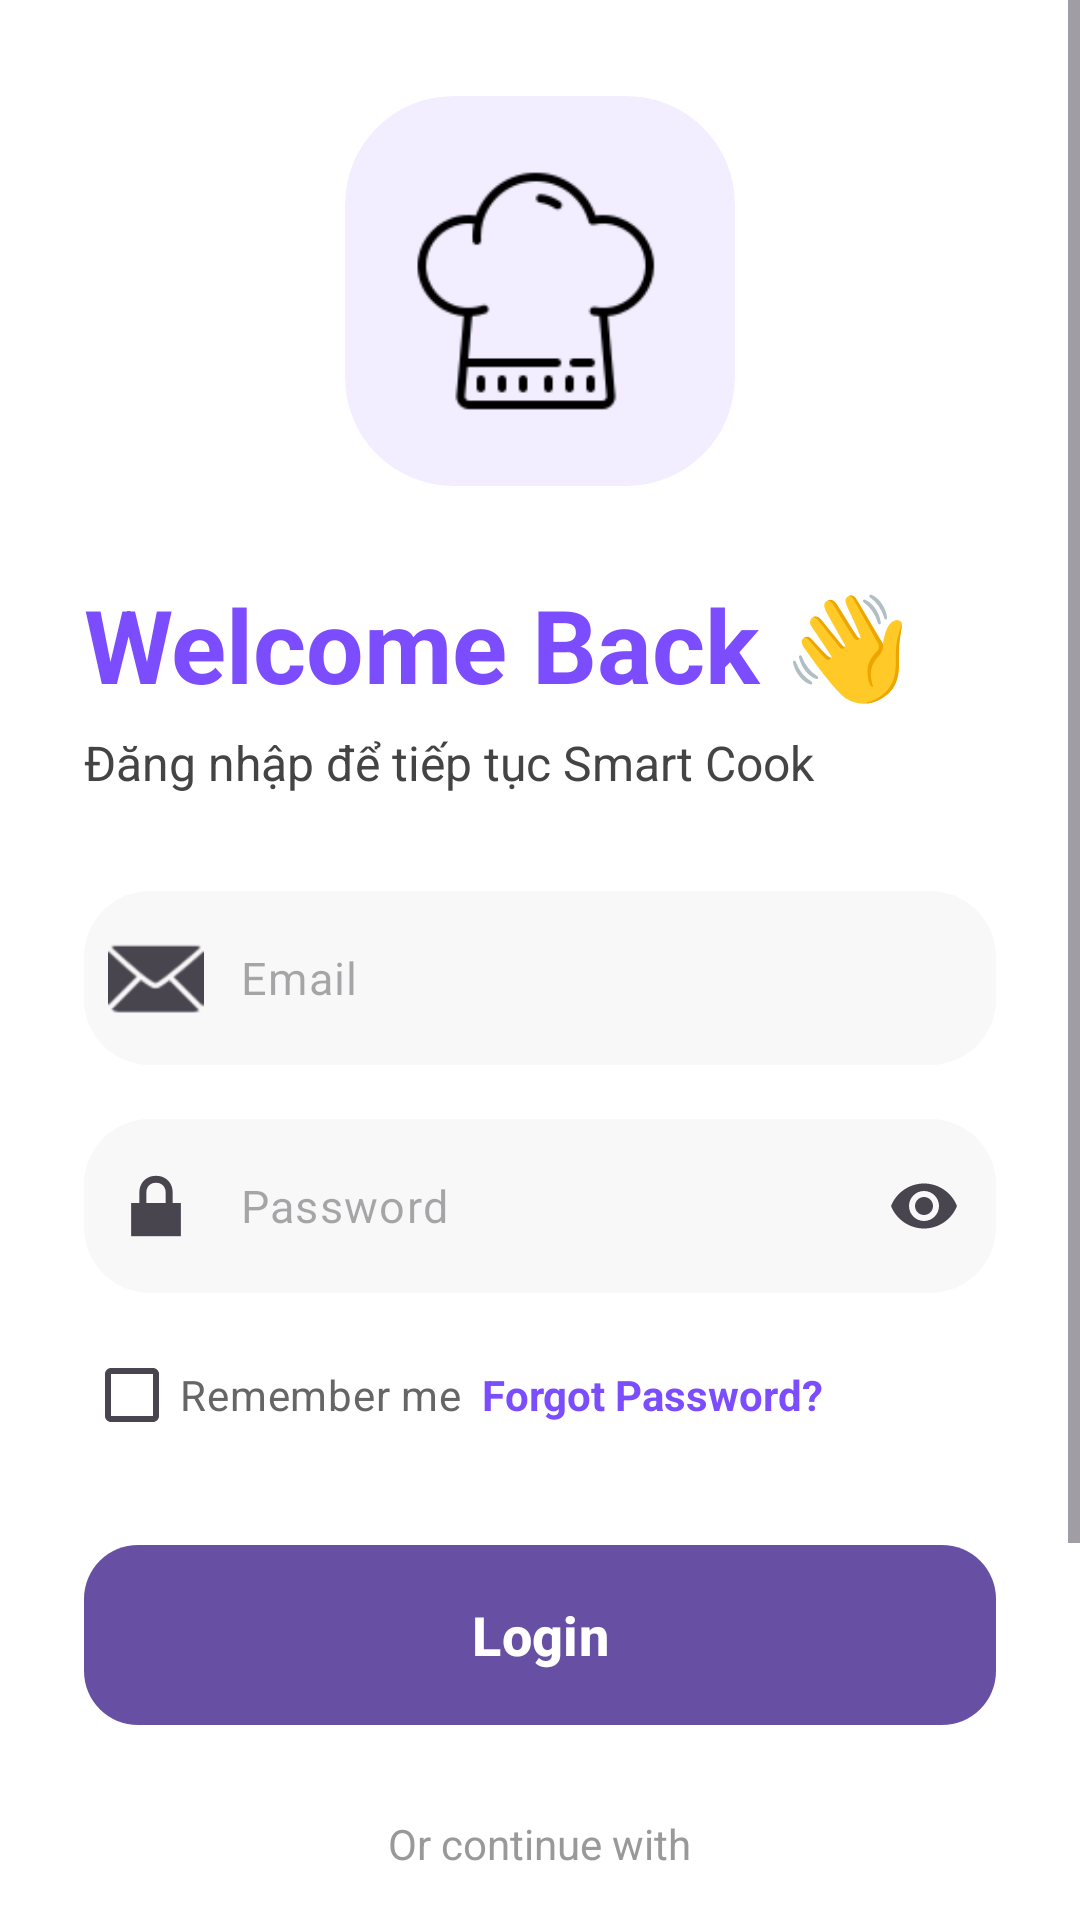

Write the Android layout XML for this screen, with the resource values it uses.
<!-- AndroidManifest.xml: activity theme Theme.Smart_cook -->
<!-- res/layout/activity_login.xml -->
<?xml version="1.0" encoding="utf-8"?>
<ScrollView
    xmlns:android="http://schemas.android.com/apk/res/android"
    xmlns:app="http://schemas.android.com/apk/res-auto"
    android:layout_width="match_parent"
    android:layout_height="match_parent"
    android:background="#FFFFFF"
    android:fillViewport="true">

    <LinearLayout
        android:layout_width="match_parent"
        android:layout_height="wrap_content"
        android:orientation="vertical"
        android:paddingHorizontal="28dp"
        android:paddingTop="32dp"
        android:paddingBottom="24dp">

        

        <androidx.cardview.widget.CardView
            android:layout_width="130dp"
            android:layout_height="130dp"
            android:layout_gravity="center"
            app:cardCornerRadius="36dp"
            app:cardElevation="0dp"
            app:cardBackgroundColor="#F3EEFF">

            <ImageView
                android:layout_width="90dp"
                android:layout_height="90dp"
                android:layout_gravity="center"
                android:src="@drawable/ic_chef"/>
        </androidx.cardview.widget.CardView>

        

        <TextView
            android:layout_width="wrap_content"
            android:layout_height="wrap_content"
            android:layout_marginTop="30dp"
            android:text="Welcome Back 👋"
            android:textColor="#7C4DFF"
            android:textSize="34sp"
            android:textStyle="bold"/>

        

        <TextView
            android:layout_width="wrap_content"
            android:layout_height="wrap_content"
            android:layout_marginTop="6dp"
            android:text="Đăng nhập để tiếp tục Smart Cook"
            android:textColor="#444444"
            android:textSize="16sp"/>

        

        <com.google.android.material.textfield.TextInputLayout
            android:layout_width="match_parent"
            android:layout_height="wrap_content"
            android:layout_marginTop="32dp"
            app:boxBackgroundColor="#F8F8F8"
            app:boxBackgroundMode="filled"
            app:boxCornerRadiusBottomEnd="22dp"
            app:boxCornerRadiusBottomStart="22dp"
            app:boxCornerRadiusTopEnd="22dp"
            app:boxCornerRadiusTopStart="22dp"
            app:boxStrokeWidth="0dp"
            app:hintEnabled="false"
            app:startIconDrawable="@android:drawable/ic_dialog_email">

            <com.google.android.material.textfield.TextInputEditText
                android:id="@+id/edtEmail"
                android:layout_width="match_parent"
                android:layout_height="58dp"
                android:hint="Email"
                android:inputType="textEmailAddress"
                android:paddingStart="10dp"
                android:textColor="#111111"
                android:textSize="15sp"/>
        </com.google.android.material.textfield.TextInputLayout>

        

        <com.google.android.material.textfield.TextInputLayout
            android:layout_width="match_parent"
            android:layout_height="wrap_content"
            android:layout_marginTop="18dp"
            app:boxBackgroundColor="#F8F8F8"
            app:boxBackgroundMode="filled"
            app:boxCornerRadiusBottomEnd="22dp"
            app:boxCornerRadiusBottomStart="22dp"
            app:boxCornerRadiusTopEnd="22dp"
            app:boxCornerRadiusTopStart="22dp"
            app:boxStrokeWidth="0dp"
            app:endIconMode="password_toggle"
            app:hintEnabled="false"
            app:startIconDrawable="@android:drawable/ic_lock_lock">

            <com.google.android.material.textfield.TextInputEditText
                android:id="@+id/edtPassword"
                android:layout_width="match_parent"
                android:layout_height="58dp"
                android:hint="Password"
                android:inputType="textPassword"
                android:paddingStart="10dp"
                android:textColor="#111111"
                android:textSize="15sp"/>
        </com.google.android.material.textfield.TextInputLayout>

        

        <LinearLayout
            android:layout_width="match_parent"
            android:layout_height="wrap_content"
            android:layout_marginTop="10dp"
            android:gravity="center_vertical"
            android:orientation="horizontal">

            <CheckBox
                android:id="@+id/cbRemember"
                android:layout_width="wrap_content"
                android:layout_height="wrap_content"
                android:text="Remember me"
                android:textColor="#666666"/>

            <TextView
                android:id="@+id/txtForgot"
                android:layout_width="wrap_content"
                android:layout_height="wrap_content"
                android:text="  Forgot Password?"
                android:textColor="#7C4DFF"
                android:textStyle="bold" />
        </LinearLayout>

        

        <com.google.android.material.button.MaterialButton
            android:id="@+id/btnLogin"
            android:layout_width="match_parent"
            android:layout_height="60dp"
            android:layout_marginTop="26dp"
            android:background="@drawable/button_gradient"
            android:elevation="0dp"
            android:text="Login"
            android:textAllCaps="false"
            android:textColor="@android:color/white"
            android:textSize="18sp"
            android:textStyle="bold"
            app:cornerRadius="22dp"/>

        

        <TextView
            android:layout_width="wrap_content"
            android:layout_height="wrap_content"
            android:layout_gravity="center"
            android:layout_marginTop="30dp"
            android:text="Or continue with"
            android:textColor="#999999"
            android:textSize="14sp"/>

        

        <LinearLayout
            android:layout_width="match_parent"
            android:layout_height="wrap_content"
            android:layout_marginTop="20dp"
            android:orientation="horizontal">

            

            <com.google.android.material.button.MaterialButton
                android:id="@+id/btnGoogle"
                android:layout_width="0dp"
                android:layout_height="58dp"
                android:layout_weight="1"
                android:backgroundTint="#F7F7F7"
                android:text="Google"
                android:textAllCaps="false"
                android:textColor="#111111"
                android:textStyle="bold"
                app:cornerRadius="20dp"
                app:icon="@drawable/ic_google"
                app:iconGravity="textStart"
                app:iconPadding="10dp"
                app:iconSize="22dp"
                app:iconTint="@null"/>

            <Space
                android:layout_width="14dp"
                android:layout_height="1dp"/>

            

            <com.google.android.material.button.MaterialButton
                android:id="@+id/btnFacebook"
                android:layout_width="0dp"
                android:layout_height="58dp"
                android:layout_weight="1"
                android:backgroundTint="#F7F7F7"
                android:text="Facebook"
                android:textAllCaps="false"
                android:textColor="#111111"
                android:textStyle="bold"
                app:cornerRadius="20dp"
                app:icon="@drawable/ic_facebook"
                app:iconGravity="textStart"
                app:iconPadding="10dp"
                app:iconSize="22dp"
                app:iconTint="@null"/>

        </LinearLayout>

        

        <TextView
            android:id="@+id/txtRegister"
            android:layout_width="wrap_content"
            android:layout_height="wrap_content"
            android:layout_gravity="center"
            android:layout_marginTop="34dp"
            android:padding="8dp"
            android:text="Chưa có tài khoản? Đăng ký"
            android:textColor="#7C4DFF"
            android:textSize="15sp"
            android:textStyle="bold"/>

    </LinearLayout>

</ScrollView>
<!-- resources referenced by this layout -->
<resources>
  <!-- drawable button_gradient (drawable) -->
  <?xml version="1.0" encoding="utf-8"?>
  <shape xmlns:android="http://schemas.android.com/apk/res/android">
  
      <gradient
          android:startColor="#7C4DFF"
          android:endColor="#9C6BFF"
          android:angle="0"/>
  
      <corners android:radius="18dp"/>
  
  </shape>
  <!-- drawable ic_chef: png bitmap (drawable, 2336 bytes) -->
  <style name="Theme.Smart_cook" parent="Base.Theme.Smart_cook" />
  <style name="Base.Theme.Smart_cook" parent="Theme.Material3.DayNight.NoActionBar">
          
          
      </style>
</resources>
